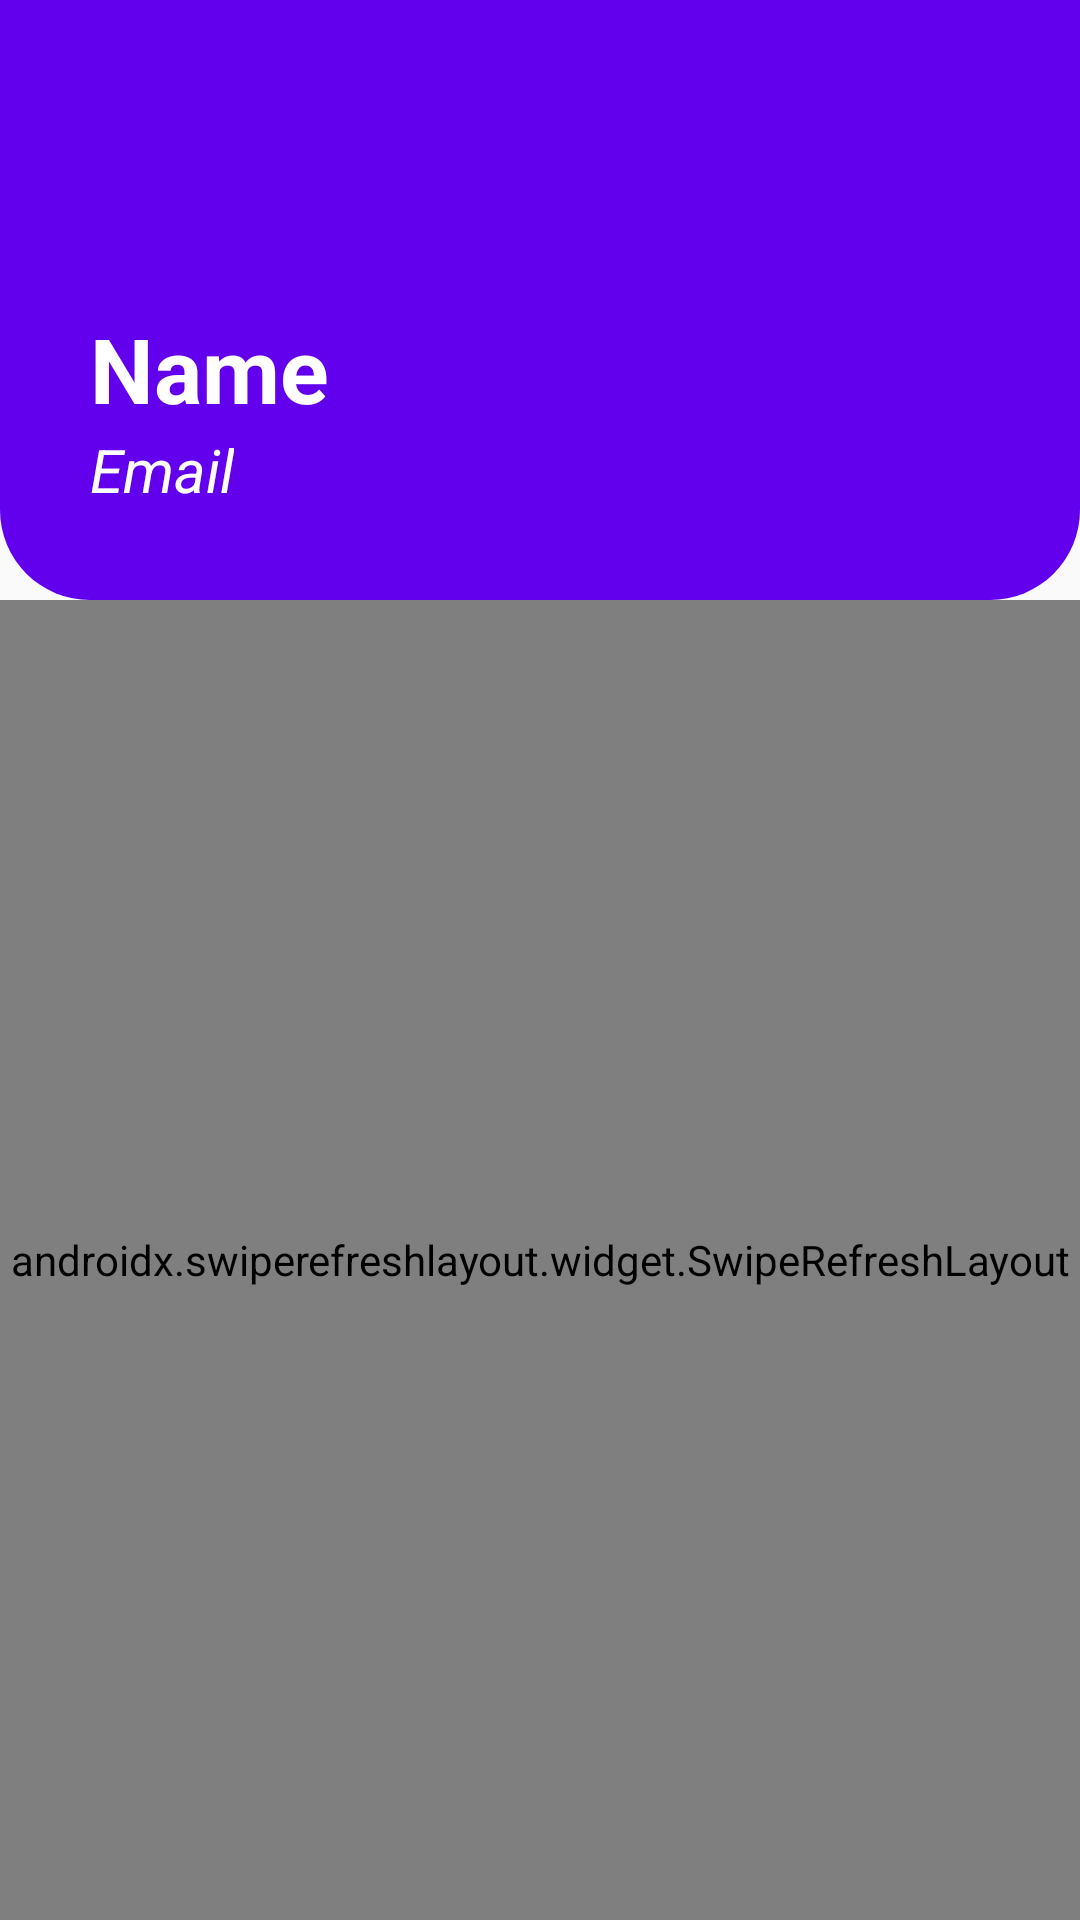

Produce the Android XML layout that renders to this screen, including the resource entries it uses.
<!-- AndroidManifest.xml: application theme Theme.PromoApps -->
<!-- res/layout/activity_user.xml -->
<?xml version="1.0" encoding="utf-8"?>
<LinearLayout xmlns:android="http://schemas.android.com/apk/res/android"
    xmlns:tools="http://schemas.android.com/tools"
    android:layout_width="match_parent"
    android:layout_height="match_parent"
    android:orientation="vertical"
    tools:context=".activity.user.UserActivity">

    <RelativeLayout
        android:id="@+id/header"
        android:layout_width="match_parent"
        android:layout_height="200dp"
        android:padding="30dp"
        android:orientation="vertical"
        android:gravity="bottom"
        android:background="@drawable/shape_header">

        <TextView
            android:id="@+id/txt_name"
            android:layout_width="wrap_content"
            android:layout_height="wrap_content"
            android:text="@string/name"
            android:theme="@style/nameStyle" />

        <TextView
            android:id="@+id/txt_email"
            android:layout_width="wrap_content"
            android:layout_height="wrap_content"
            android:layout_below="@id/txt_name"
            android:text="@string/Email"
            android:theme="@style/emailStyle" />

    </RelativeLayout>

    <androidx.swiperefreshlayout.widget.SwipeRefreshLayout
        android:id="@+id/swipeRefresh"
        android:layout_width="match_parent"
        android:layout_height="match_parent">

        <androidx.recyclerview.widget.RecyclerView
            android:layout_width="match_parent"
            android:layout_height="match_parent"
            android:id="@+id/rv_promo_user"
            tools:listitem="@layout/item_list_promo"/>

    </androidx.swiperefreshlayout.widget.SwipeRefreshLayout>


</LinearLayout>
<!-- res/layout/item_list_promo.xml (included above) -->
<?xml version="1.0" encoding="utf-8"?>
<RelativeLayout xmlns:android="http://schemas.android.com/apk/res/android"
    android:layout_width="match_parent"
    android:layout_height="120dp"
    android:paddingHorizontal="20dp"
    android:gravity="center_vertical"
    android:orientation="vertical"
    android:layout_marginVertical="5dp"
    android:layout_marginHorizontal="10dp"
    android:background="@drawable/shape_item">

    <TextView
        android:id="@+id/txt_title"
        android:maxLength="20"
        android:layout_width="wrap_content"
        android:layout_height="wrap_content"
        android:text="@string/title"
        android:theme="@style/titleStyle" />

    <TextView
        android:id="@+id/txt_date"
        android:layout_width="wrap_content"
        android:layout_height="wrap_content"
        android:layout_below="@id/txt_title"
        android:text="@string/date"
        android:theme="@style/dateStyle" />

    <TextView
        android:id="@+id/txt_description"
        android:layout_width="wrap_content"
        android:layout_height="wrap_content"
        android:maxLength="30"
        android:layout_below="@id/txt_date"
        android:text="@string/description"
        android:theme="@style/descStyle" />

    <Button
        android:layout_width="30dp"
        android:layout_height="30dp"
        android:background="@drawable/ic_baseline_delete_24"
        android:layout_alignParentRight="true"
        android:id="@+id/btn_delete"/>

</RelativeLayout>
<!-- resources referenced by this layout -->
<resources>
  <!-- drawable shape_header (drawable) -->
  <?xml version="1.0" encoding="utf-8"?>
  <shape xmlns:android="http://schemas.android.com/apk/res/android">
  
      <solid android:color="@color/design_default_color_primary"/>
      <corners android:bottomLeftRadius="30dp"
          android:bottomRightRadius="30dp"/>
  
  </shape>
  <!-- drawable shape_item (drawable) -->
  <?xml version="1.0" encoding="utf-8"?>
  <shape xmlns:android="http://schemas.android.com/apk/res/android">
  
      <solid android:color="@color/design_default_color_secondary"/>
      <corners android:radius="30dp"/>
  
  </shape>
  <string name="Email">Email</string>
  <string name="date">Date</string>
  <string name="description">Description</string>
  <string name="name">Name</string>
  <string name="title">Title</string>
  <style name="dateStyle">
          <item name="android:textSize">15dp</item>
          <item name="android:textStyle">italic</item>
          <item name="android:textColor">@color/grey</item>
      </style>
  <style name="descStyle">
          <item name="android:textSize">18dp</item>
          <item name="android:textColor">@color/design_default_color_on_secondary</item>
      </style>
  <style name="emailStyle">
          <item name="android:textColor">@color/design_default_color_on_primary</item>
          <item name="android:textStyle">italic</item>
          <item name="android:textSize">20dp</item>
      </style>
  <style name="nameStyle">
          <item name="android:textColor">@color/design_default_color_on_primary</item>
          <item name="android:textStyle">bold</item>
          <item name="android:textSize">30dp</item>
      </style>
  <style name="titleStyle">
          <item name="android:textSize">25dp</item>
          <item name="android:textStyle">bold</item>
          <item name="android:textColor">@color/design_default_color_on_secondary</item>
      </style>
  <style name="Theme.PromoApps" parent="Theme.AppCompat.DayNight.DarkActionBar">
          
          <item name="colorPrimary">@color/purple_500</item>
          <item name="colorPrimaryVariant">@color/purple_700</item>
          <item name="colorOnPrimary">@color/white</item>
          
          <item name="colorSecondary">@color/teal_200</item>
          <item name="colorSecondaryVariant">@color/teal_700</item>
          <item name="colorOnSecondary">@color/black</item>
          
          <item name="android:statusBarColor" tools:targetApi="l">?attr/colorPrimaryVariant</item>
          
      </style>
  <!-- not gathered from this repository: default colours our renderer supplied (Android Studio template values) -->
  <color name="purple_500">#FF6200EE</color>
  <color name="purple_700">#FF3700B3</color>
  <color name="teal_200">#FF03DAC5</color>
  <color name="teal_700">#FF018786</color>
  <color name="black">#FF000000</color>
  <color name="white">#FFFFFFFF</color>
</resources>
